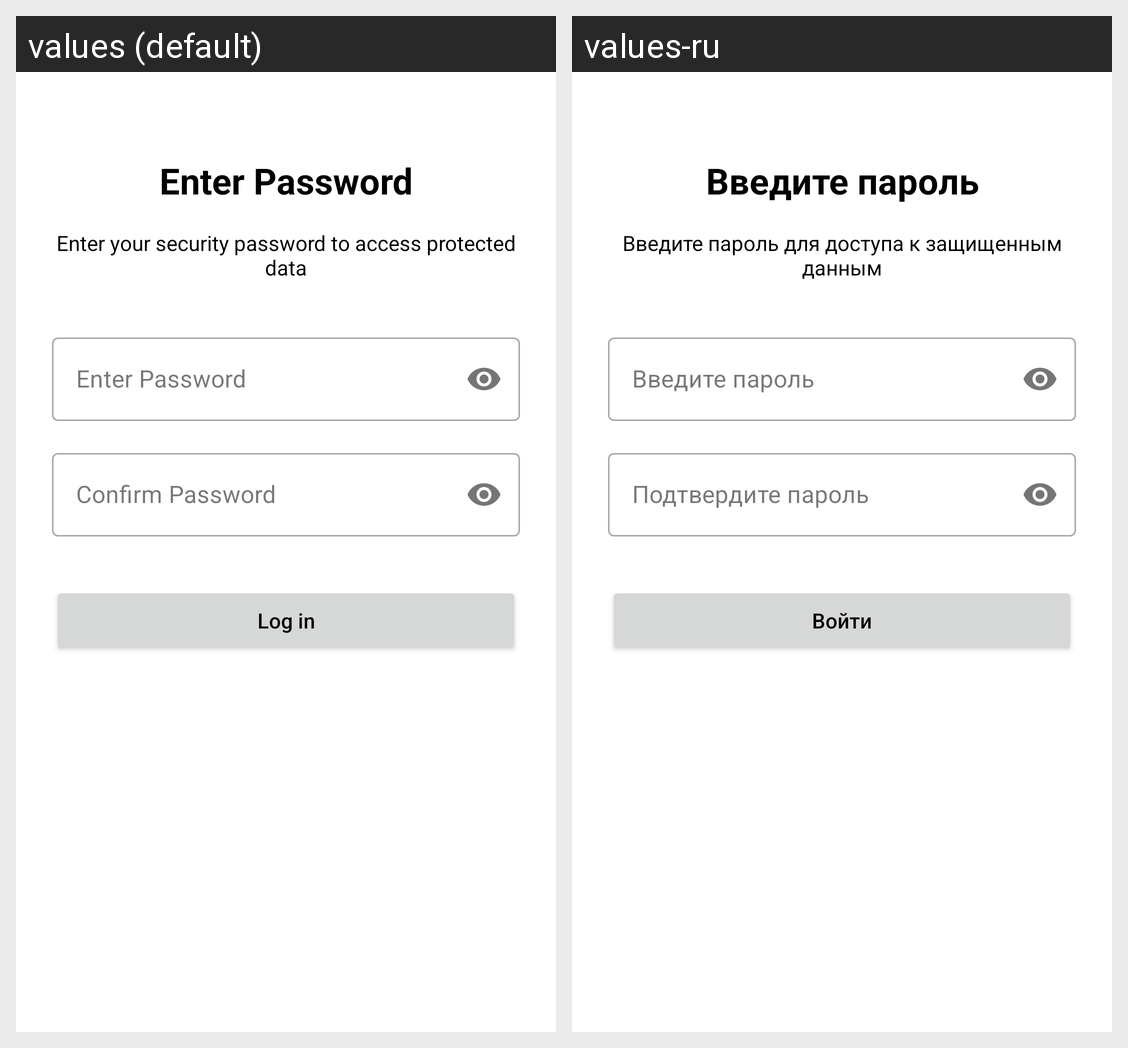

The Android screen above is rendered under two locales of the same app. Produce the string resources it draws, with the default and per-locale values.
Android screen res/layout/fragment_password_auth.xml rendered under 2 locales, left to right: values (default), values-ru. Device: Nexus 5 (rendered at 1080×1920; each locale shown at half size, 540×960, under a caption strip naming it); theme Base.Theme.XDXANotes.
Strings drawn on this screen, with the default value and each locale's value (text and hints the layout hard-codes, and strings that could not be matched under every locale, appear in the picture but are not listed):

enter_password
  values: Enter Password
  values-ru: Введите пароль

enter_password_description
  values: Enter your security password to access protected data
  values-ru: Введите пароль для доступа к защищенным данным

login
  values: Log in
  values-ru: Войти
